Run: headless pygame with SDL's dummy video driver; simulated clock (each Clock.tick advances the game by its frame time, no real sleeping); random seed 0; keys injected as events and as key.get_pressed() state; no mouse input.
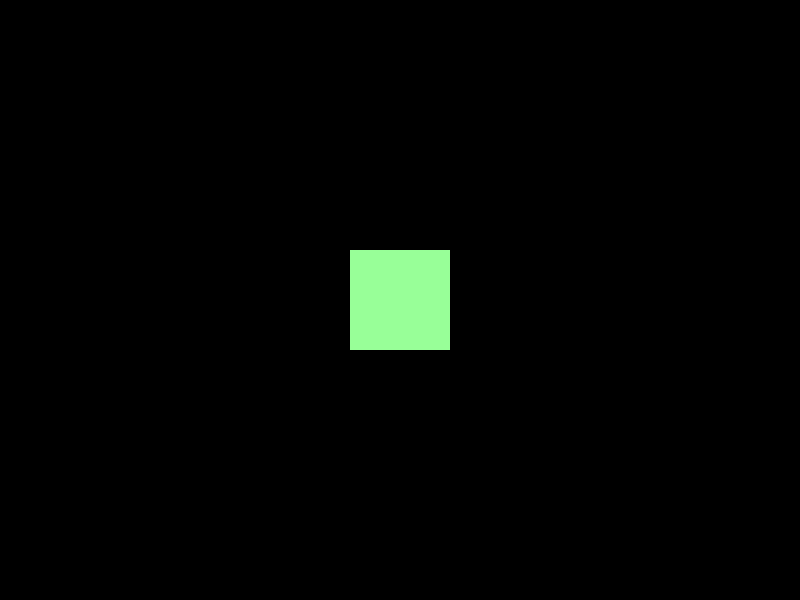
Frame 1 of 4 · flips 1–60 · no input
Frame 2 of 4 · flips 61–180 · tapped SPACE, RETURN · held RIGHT (→), D · screen unchanged from frame 1, image omitted
Frame 3 of 4 · flips 181–300 · held DOWN (↓), S · screen unchanged from frame 2, image omitted
Frame 4 of 4 · flips 301–420 · held LEFT (←), A, UP (↑), W · screen unchanged from frame 3, image omitted

The pygame program that drew these frames:

import pygame

pygame.init()

screen_size = width, height = 800,600
screen = pygame.display.set_mode(screen_size)

BLACK = (0, 0, 0)
screen.fill(BLACK)

size_of_block = height_block, width_block = 100, 100
color = (152, 255, 152)
body_block = pygame.Surface(size_of_block)
body_block.fill(color)

rect_of_block = body_block.get_rect()

rect_of_block.x = 350
rect_of_block.y = 250

screen.blit(body_block, rect_of_block)

clock = pygame.time.Clock()

run = True
while run:
    clock.tick(60)
    pygame.display.flip()
    for event in pygame.event.get():
        if event.type == pygame.QUIT:
            run = False

pygame.quit()
